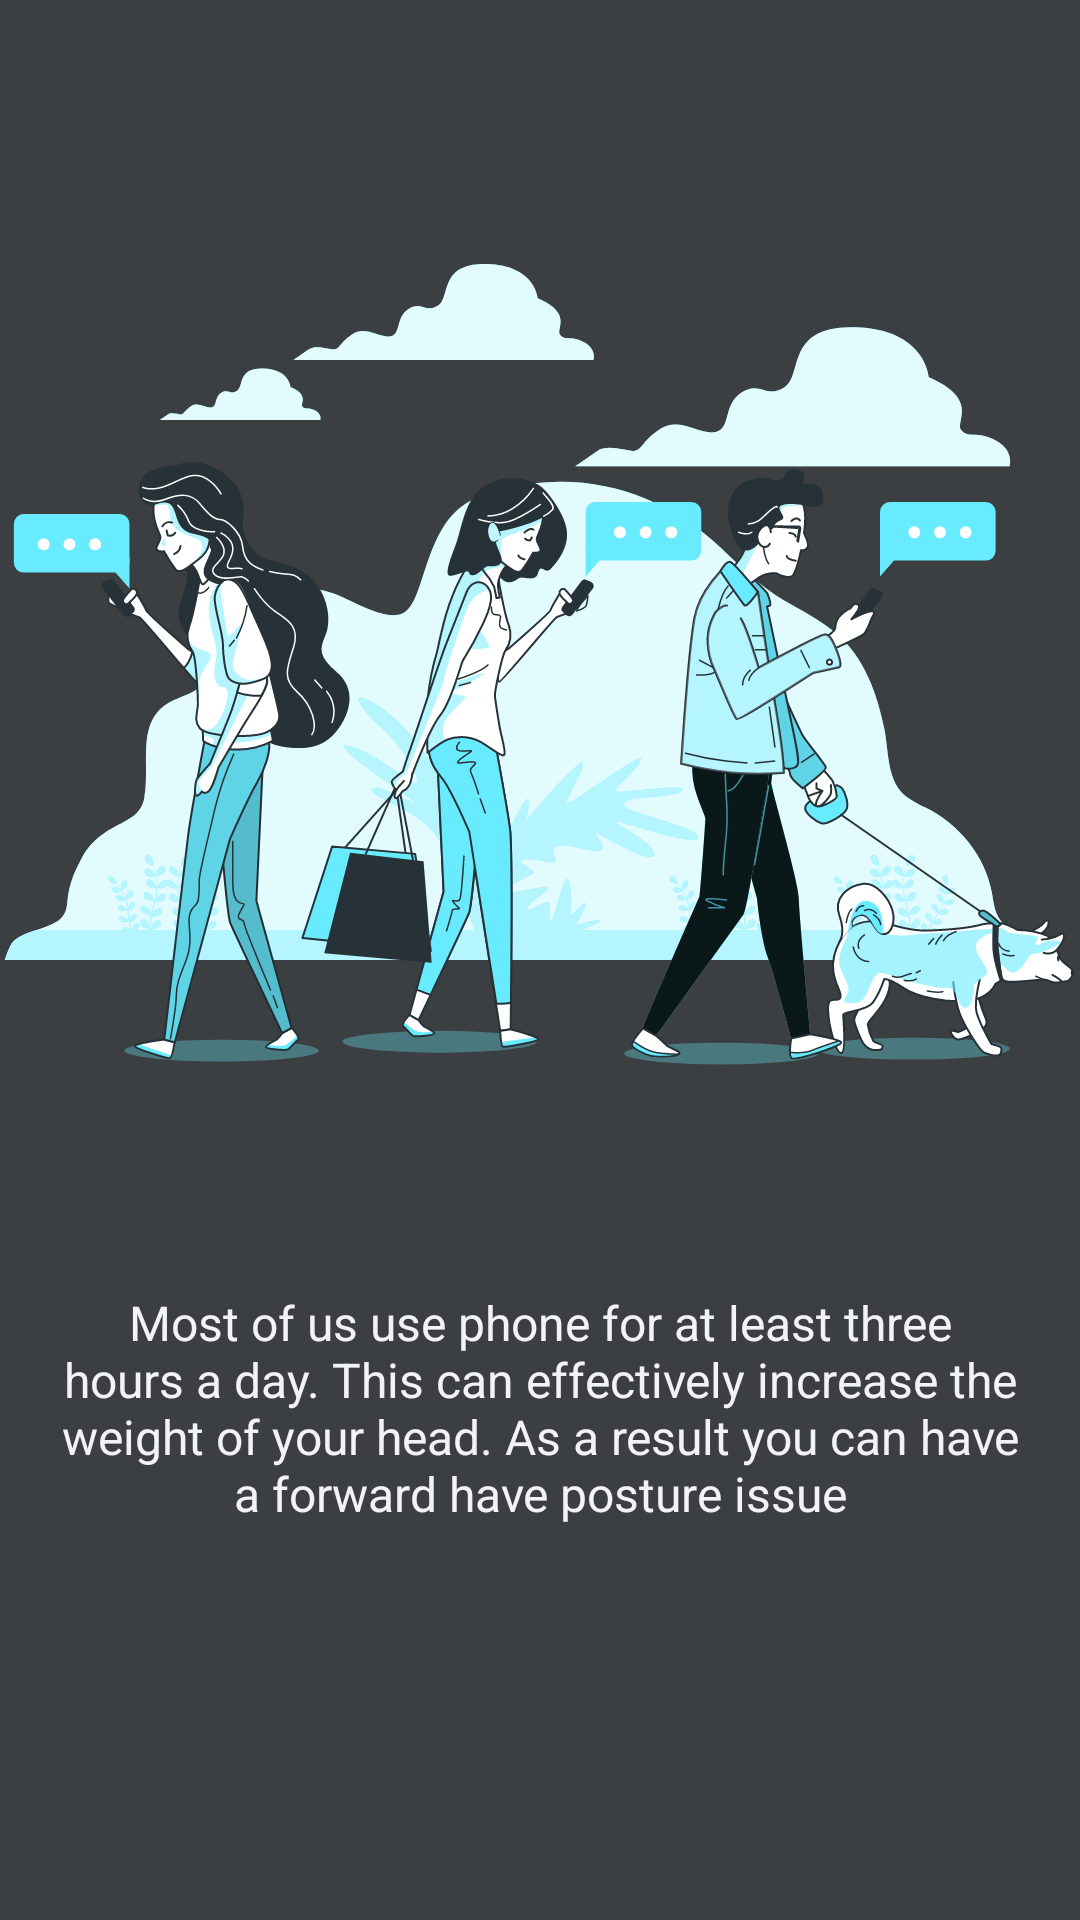

The Android layout XML behind this screen, and the referenced resources:
<!-- AndroidManifest.xml: application theme LaunchTheme -->
<!-- res/layout/onboarding_1.xml -->
<?xml version="1.0" encoding="utf-8"?>
<LinearLayout xmlns:android="http://schemas.android.com/apk/res/android"
    android:layout_width="match_parent"
    android:layout_height="wrap_content"
    android:orientation="vertical"
    android:background="@color/splashColor">

    <androidx.appcompat.widget.AppCompatImageView
        android:layout_width="match_parent"
        android:layout_height="400dp"
        android:layout_gravity="center"
        android:layout_marginTop="30dp"
        android:scaleType="centerCrop"
        android:src="@drawable/ic_chat_bro" />

    <TextView
        android:layout_width="match_parent"
        android:layout_height="wrap_content"
        android:layout_marginHorizontal="20dp"
        android:text="@string/story_text1"
        android:textAlignment="center"
        android:textColor="@color/background"
        android:textSize="16sp">

    </TextView>

</LinearLayout>
<!-- resources referenced by this layout -->
<resources>
  <color name="background">#F2F3F5</color>
  <color name="splashColor">#3c3f41</color>
  <!-- drawable ic_chat_bro: vector/xml drawable (drawable, 141439 chars, omitted) -->
  <string name="story_text1">Most of us use phone for at least three hours a day. This can effectively increase the weight of your head. As a result you can have a forward have posture issue</string>
  <style name="LaunchTheme" parent="Theme.GoodPostureApp">
          <item name="android:windowBackground">@drawable/splash_screen</item>
          <item name="android:statusBarColor">@color/splash_black</item>
  
  
  
      </style>
  <style name="Theme.GoodPostureApp" parent="Theme.MaterialComponents.Light.NoActionBar">
          
          <item name="colorPrimary">@color/primary</item>
          <item name="colorPrimaryVariant">@color/secondary</item>
          <item name="colorOnPrimary">@color/white</item>
          
          <item name="colorSecondary">@color/primary</item>
          <item name="colorSecondaryVariant">@color/secondary</item>
          <item name="colorOnSecondary">@color/white</item>
  
          
          <item name="android:statusBarColor" tools:targetApi="l">?attr/colorPrimaryVariant</item>
          
          <item name="bottomSheetDialogTheme">@style/ThemeOverlay.App.BottomSheetDialog</item>
  
  
  
      </style>
  <!-- drawable splash_screen (drawable) -->
  <?xml version="1.0" encoding="utf-8"?>
  <layer-list xmlns:android="http://schemas.android.com/apk/res/android"
      android:opacity="opaque">
  
      <item android:drawable="@color/white" />
      <item android:drawable="@drawable/ic_svgg" android:gravity="center" />
  
  </layer-list>
  <color name="splash_black">#222731</color>
  <color name="primary">#69EBFF</color>
  <color name="secondary">#0094ae</color>
  <color name="white">#FFFFFFFF</color>
  <style name="ThemeOverlay.App.BottomSheetDialog" parent="ThemeOverlay.MaterialComponents.BottomSheetDialog">
          <item name="bottomSheetStyle">@style/ModalBottomSheetDialog</item>
      </style>
  <!-- drawable ic_svgg: vector/xml drawable (drawable, 53051 chars, omitted) -->
  <style name="ModalBottomSheetDialog" parent="Widget.MaterialComponents.BottomSheet.Modal">
          <item name="backgroundTint">@color/background</item>
          <item name="shapeAppearance">@style/ShapeAppearance.App.LargeComponent</item>
      </style>
  <style name="ShapeAppearance.App.LargeComponent" parent="ShapeAppearance.MaterialComponents.LargeComponent">
          <item name="cornerFamily">rounded</item>
          <item name="cornerSize">24dp</item>
      </style>
</resources>
